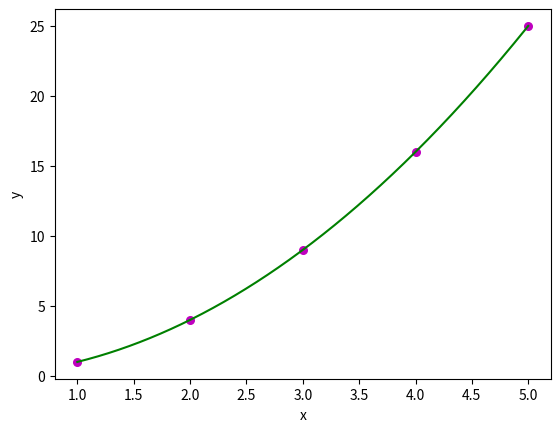

The matplotlib source for this figure:
import numpy as np
import matplotlib.pyplot as plt



x = np.array([ 1, 2, 3, 4, 5])
y = np.array([1, 4, 9, 16, 25])
degree = 2

print("X Matrix")
print(x)
print("Y Matrix")
print(y)


def plot_regression_line(x, y, coe, a, b, n):
    # plotting the actual points as scatter plot
    plt.scatter(x, y, color = "m",
               marker = "o", s = 30)

    # predicted response vector
    xv = np.linspace(a,b,n)
    y_pred = np.zeros(len(xv))
    for i in range(0, len(coe)):
        if i == 0:
            y_pred = coe[i] + y_pred
        else:
            y_pred = coe[i] * (xv ** i) + y_pred

    # plotting the regression line
    plt.plot(xv, y_pred, color = "g", )

    # putting labels
    plt.xlabel('x')
    plt.ylabel('y')

    # function to show plot
    plt.show()


def pfit(x, y, e):
    e +=1
    # Build A matrix
    A = np.zeros((e,e))
    total, power = 0, 1
    for i in range(0, len(A[0])):
        for j in range(0, len(A[0])):
            if total == 0:
                A[i,j] = len(x)
            else:
                powered = x ** power
                value = np.sum(powered)
                A[i,j] = value
                power += 1

            total += 1
        power = i + 1

    # Build b matrix
    b = np.zeros((e))
    for i in range(0, len(b)):
        if i == 0:
            b[i] = np.sum(y)
        else:
            poweredx = x ** i
            b[i] = np.sum(poweredx * y)

    print("A matrix")
    print(A)
    print("b matrix")
    print(b)

    return np.linalg.solve(A,b)


my_ans = pfit(x,y, degree)
p_ans = np.flip(np.polyfit(x,y, degree))

print("My polyfit coefficients")
print(my_ans)

print("Python polyfit coefficients")
print(p_ans)

# plotting regression line
plot_regression_line(x, y, my_ans, x[0],x[len(x)-1],1000)
